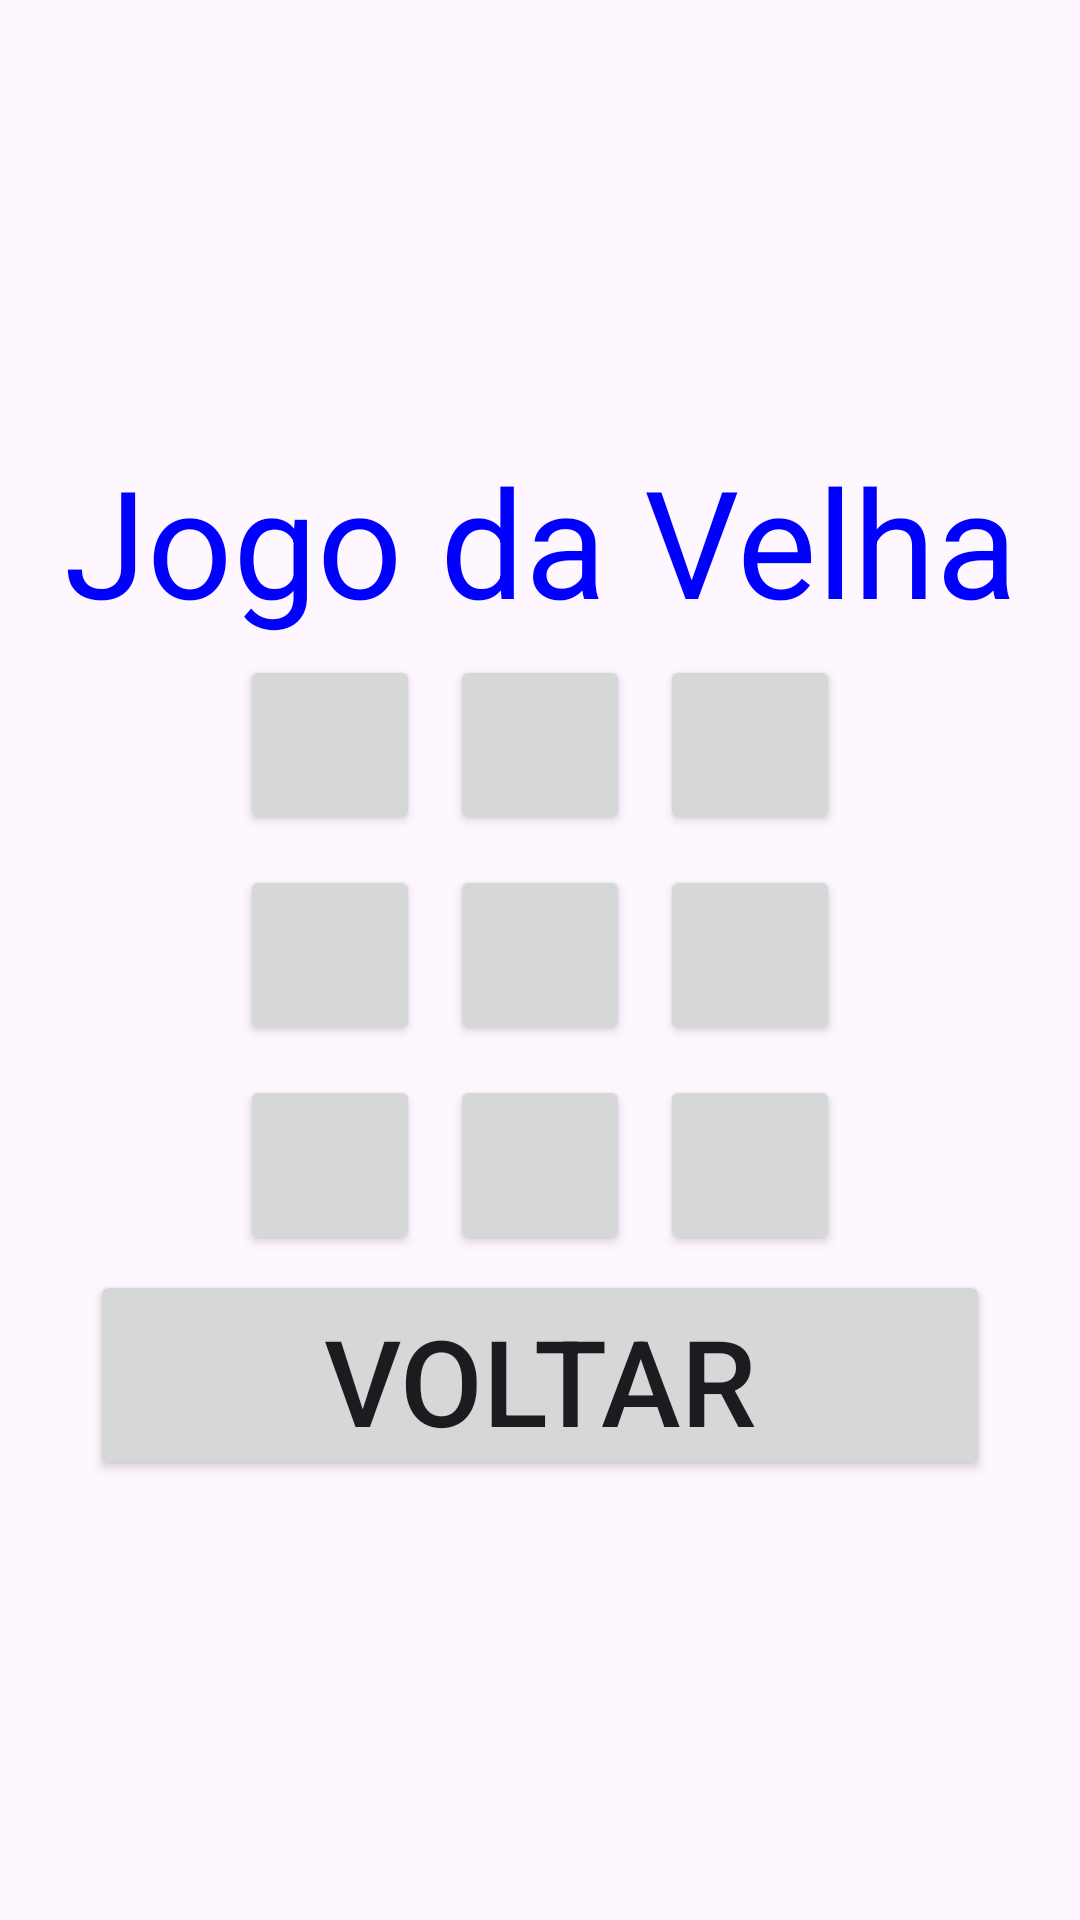

Layout XML and referenced resources for this Android screen:
<!-- AndroidManifest.xml: application theme Theme.Jogo_da_velha_Richard -->
<!-- res/layout/activity_maquina.xml -->
<?xml version="1.0" encoding="utf-8"?>
<LinearLayout xmlns:android="http://schemas.android.com/apk/res/android"
    xmlns:app="http://schemas.android.com/apk/res-auto"
    xmlns:tools="http://schemas.android.com/tools"
    android:layout_width="match_parent"
    android:orientation="vertical"
    android:gravity="center"
    android:layout_height="match_parent"
    tools:context=".MaquinaActivity">
    <TextView
        android:layout_width="match_parent"
        android:layout_height="wrap_content"
        android:text="Jogo da Velha"
        android:gravity="center"
        android:textSize="50sp"
        android:textColor="#00f"/>

    <LinearLayout
        android:layout_width="match_parent"
        android:layout_height="wrap_content"
        android:gravity="center"
        android:orientation="horizontal">
        <Button
            android:textSize="20sp"
            android:id="@+id/buttonZero"
            android:layout_width="60dp"
            android:layout_height="60dp"
            android:layout_margin="5dp"
            android:onClick="buttonClick" />
        <Button
            android:textSize="20sp"
            android:id="@+id/buttonUm"
            android:layout_width="60dp"
            android:layout_height="60dp"
            android:layout_margin="5dp"
            android:onClick="buttonClick"/>
        <Button
            android:textSize="20sp"
            android:id="@+id/buttonDois"
            android:layout_width="60dp"
            android:layout_height="60dp"
            android:layout_margin="5dp"
            android:onClick="buttonClick" />
    </LinearLayout>

    <LinearLayout
        android:layout_width="match_parent"
        android:layout_height="wrap_content"
        android:gravity="center"
        android:orientation="horizontal">
        <Button
            android:textSize="20sp"
            android:id="@+id/buttonTres"
            android:layout_width="60dp"
            android:layout_height="60dp"
            android:layout_margin="5dp"
            android:onClick="buttonClick" />
        <Button
            android:textSize="20sp"
            android:id="@+id/buttonQuatro"
            android:layout_width="60dp"
            android:layout_height="60dp"
            android:layout_margin="5dp"
            android:onClick="buttonClick" />
        <Button
            android:textSize="20sp"
            android:id="@+id/buttonCinco"
            android:layout_width="60dp"
            android:layout_height="60dp"
            android:layout_margin="5dp"
            android:onClick="buttonClick" />
    </LinearLayout>

    <LinearLayout
        android:layout_width="match_parent"
        android:layout_height="wrap_content"
        android:gravity="center"
        android:orientation="horizontal">
        <Button
            android:textSize="20sp"
            android:id="@+id/buttonSeis"
            android:layout_width="60dp"
            android:layout_height="60dp"
            android:layout_margin="5dp"
            android:onClick="buttonClick" />
        <Button
            android:textSize="20sp"
            android:id="@+id/buttonSete"
            android:layout_width="60dp"
            android:layout_height="60dp"
            android:layout_margin="5dp"
            android:onClick="buttonClick" />
        <Button
            android:textSize="20sp"
            android:id="@+id/buttonOito"
            android:layout_width="60dp"
            android:layout_height="60dp"
            android:layout_margin="5dp"
            android:onClick="buttonClick" />
    </LinearLayout>

    <Button
        android:layout_width="300dp"
        android:layout_height="70dp"
        android:text="Voltar"
        android:textSize="40dp"
        android:id="@+id/buttonvoltar"/>


</LinearLayout>
<!-- resources referenced by this layout -->
<resources>
  <style name="Theme.Jogo_da_velha_Richard" parent="Base.Theme.Jogo_da_velha_Richard" />
  <style name="Base.Theme.Jogo_da_velha_Richard" parent="Theme.Material3.DayNight.NoActionBar">
          
          
      </style>
</resources>
